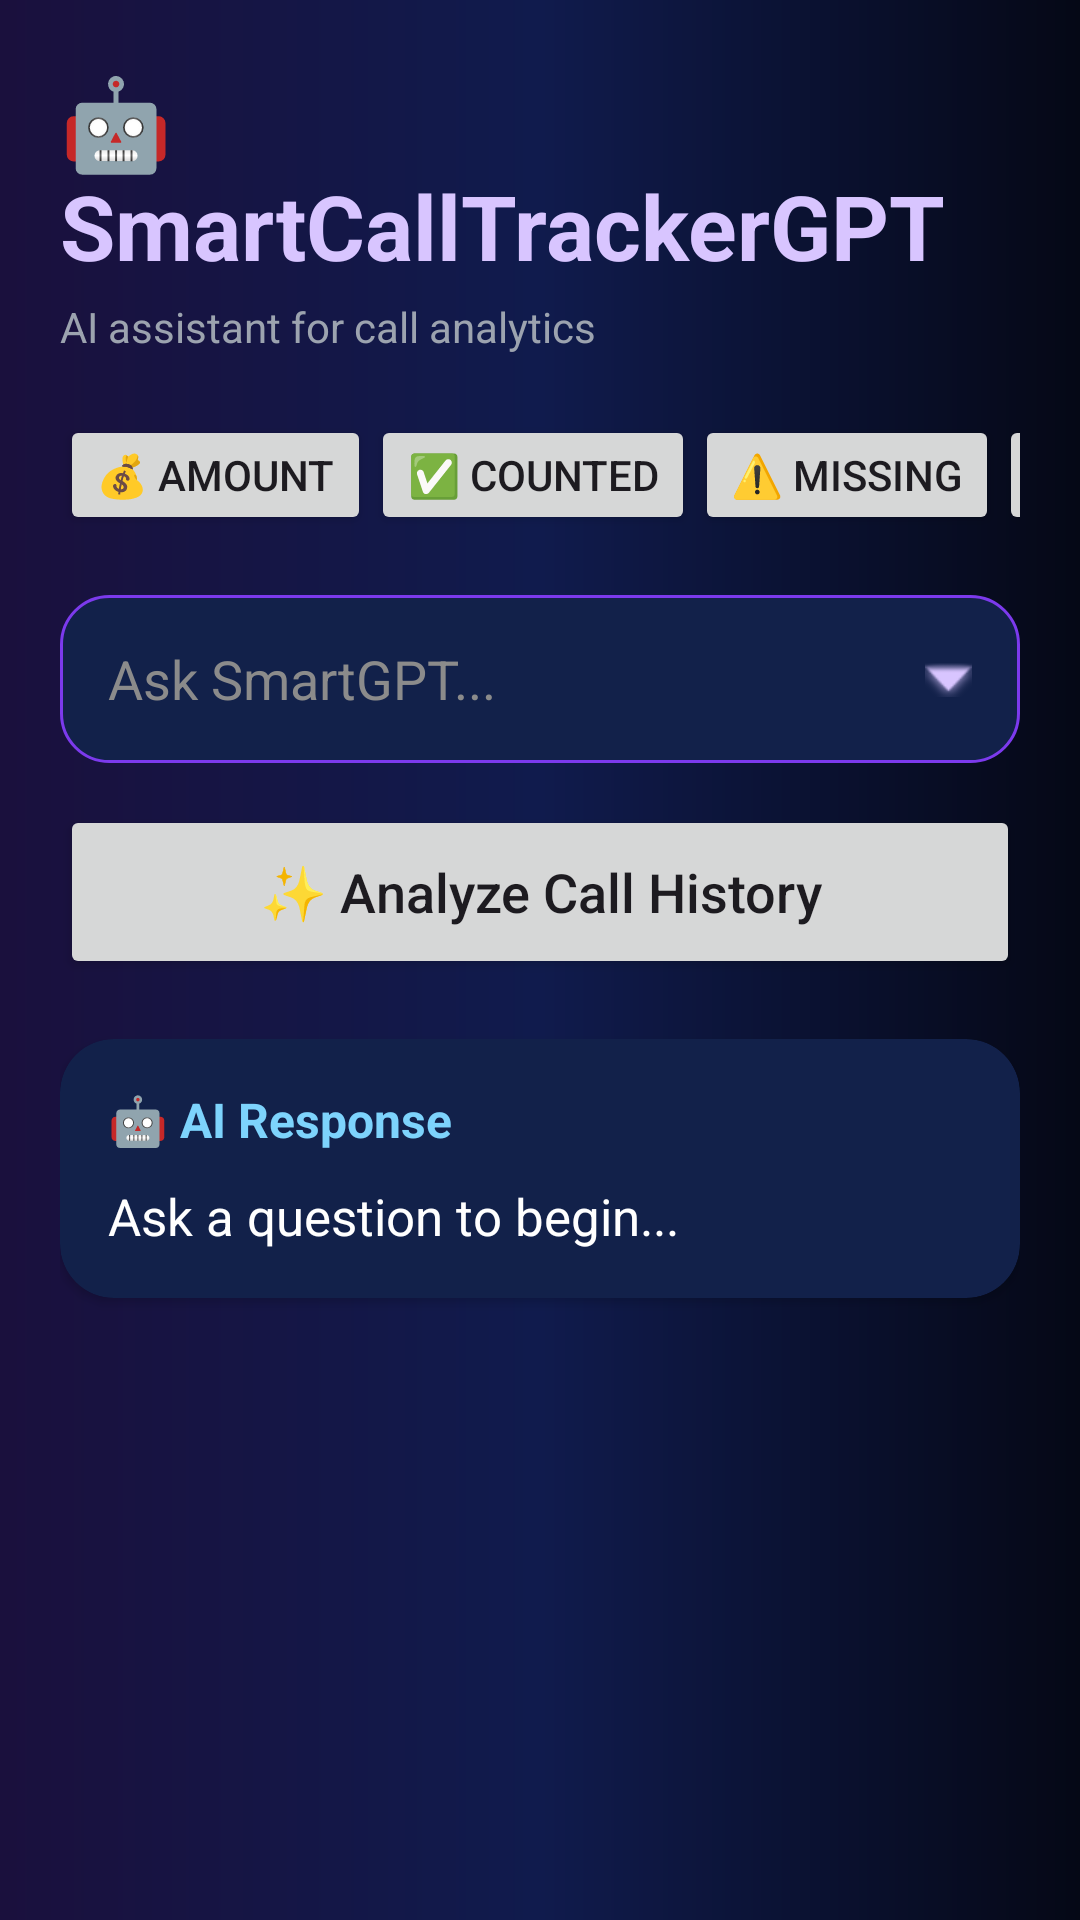

Reconstruct the res/layout file that produces this screen, plus the resources it refers to.
<!-- AndroidManifest.xml: application theme Theme.CallMeRa -->
<!-- res/layout/activity_smart_gpt.xml -->
<?xml version="1.0" encoding="utf-8"?>
<ScrollView
    xmlns:android="http://schemas.android.com/apk/res/android"
    xmlns:app="http://schemas.android.com/apk/res-auto"
    android:layout_width="match_parent"
    android:layout_height="match_parent"
    android:fillViewport="true"
    android:background="@drawable/bg_dashboard">

    <LinearLayout
        android:layout_width="match_parent"
        android:layout_height="wrap_content"
        android:orientation="vertical"
        android:padding="20dp">

        

        <TextView
            android:layout_width="wrap_content"
            android:layout_height="wrap_content"
            android:text="🤖 SmartCallTrackerGPT"
            android:textColor="#D8C5FF"
            android:textSize="30sp"
            android:textStyle="bold"/>

        <TextView
            android:layout_width="wrap_content"
            android:layout_height="wrap_content"
            android:text="AI assistant for call analytics"
            android:textColor="#9CA3AF"
            android:textSize="14sp"
            android:layout_marginTop="4dp"
            android:layout_marginBottom="20dp"/>

        

        <HorizontalScrollView
            android:layout_width="match_parent"
            android:layout_height="wrap_content"
            android:scrollbars="none">

            <LinearLayout
                android:layout_width="wrap_content"
                android:layout_height="wrap_content"
                android:orientation="horizontal">

                <Button
                    android:id="@+id/chipAmount"
                    android:layout_width="wrap_content"
                    android:layout_height="40dp"
                    android:text="💰 Amount"/>

                <Button
                    android:id="@+id/chipCounted"
                    android:layout_width="wrap_content"
                    android:layout_height="40dp"
                    android:text="✅ Counted"/>

                <Button
                    android:id="@+id/chipMissing"
                    android:layout_width="wrap_content"
                    android:layout_height="40dp"
                    android:text="⚠️ Missing"/>

                <Button
                    android:id="@+id/chipStreak"
                    android:layout_width="wrap_content"
                    android:layout_height="40dp"
                    android:text="🔥 Streak"/>

            </LinearLayout>

        </HorizontalScrollView>

        

        <LinearLayout
            android:layout_width="match_parent"
            android:layout_height="56dp"
            android:layout_marginTop="20dp"
            android:orientation="horizontal"
            android:background="@drawable/bg_input"
            android:gravity="center_vertical">

            <EditText
                android:id="@+id/edtQuestion"
                android:layout_width="0dp"
                android:layout_height="match_parent"
                android:layout_weight="1"
                android:background="@android:color/transparent"
                android:hint="Ask SmartGPT..."
                android:textColor="#FFFFFF"
                android:textColorHint="#8B8B8B"
                android:paddingStart="16dp"/>

            <ImageButton
                android:id="@+id/btnQuestions"
                android:layout_width="48dp"
                android:layout_height="48dp"
                android:background="@android:color/transparent"
                android:src="@android:drawable/arrow_down_float"
                android:tint="#D8C5FF"/>

        </LinearLayout>

        

        <Button
            android:id="@+id/btnAsk"
            android:layout_width="match_parent"
            android:layout_height="58dp"
            android:layout_marginTop="14dp"
            android:text="✨ Analyze Call History"
            android:textAllCaps="false"
            android:textSize="18sp"/>


        

        <androidx.cardview.widget.CardView
            android:layout_width="match_parent"
            android:layout_height="wrap_content"
            android:layout_marginTop="20dp"
            android:backgroundTint="#12214A"
            app:cardCornerRadius="18dp">

            <LinearLayout
                android:layout_width="match_parent"
                android:layout_height="wrap_content"
                android:orientation="vertical"
                android:padding="16dp">

                <TextView
                    android:layout_width="wrap_content"
                    android:layout_height="wrap_content"
                    android:text="🤖 AI Response"
                    android:textColor="#7DD3FC"
                    android:textStyle="bold"
                    android:textSize="16sp"/>

                <TextView
                    android:id="@+id/txtAnswer"
                    android:layout_width="match_parent"
                    android:layout_height="wrap_content"
                    android:text="Ask a question to begin..."
                    android:textColor="#FFFFFF"
                    android:textSize="17sp"
                    android:layout_marginTop="10dp"/>

            </LinearLayout>

        </androidx.cardview.widget.CardView>

    </LinearLayout>

</ScrollView>
<!-- resources referenced by this layout -->
<resources>
  <!-- drawable bg_dashboard (drawable) -->
  <?xml version="1.0" encoding="utf-8"?>
  <shape xmlns:android="http://schemas.android.com/apk/res/android">
      <gradient
          android:startColor="#1A103D"
          android:centerColor="#101B4D"
          android:endColor="#050816"
          android:angle="0"/>
  </shape>
  <!-- drawable bg_input (drawable) -->
  <shape xmlns:android="http://schemas.android.com/apk/res/android">
  
      <solid android:color="#12214A"/>
  
      <stroke
          android:width="1dp"
          android:color="#7C3AED"/>
  
      <corners
          android:radius="16dp"/>
  
  </shape>
  <style name="Theme.CallMeRa" parent="Base.Theme.CallMeRa" />
  <style name="Base.Theme.CallMeRa" parent="Theme.Material3.DayNight.NoActionBar">
  
          <item name="android:windowBackground">
              @drawable/bg_dashboard
          </item>
  
      </style>
</resources>
